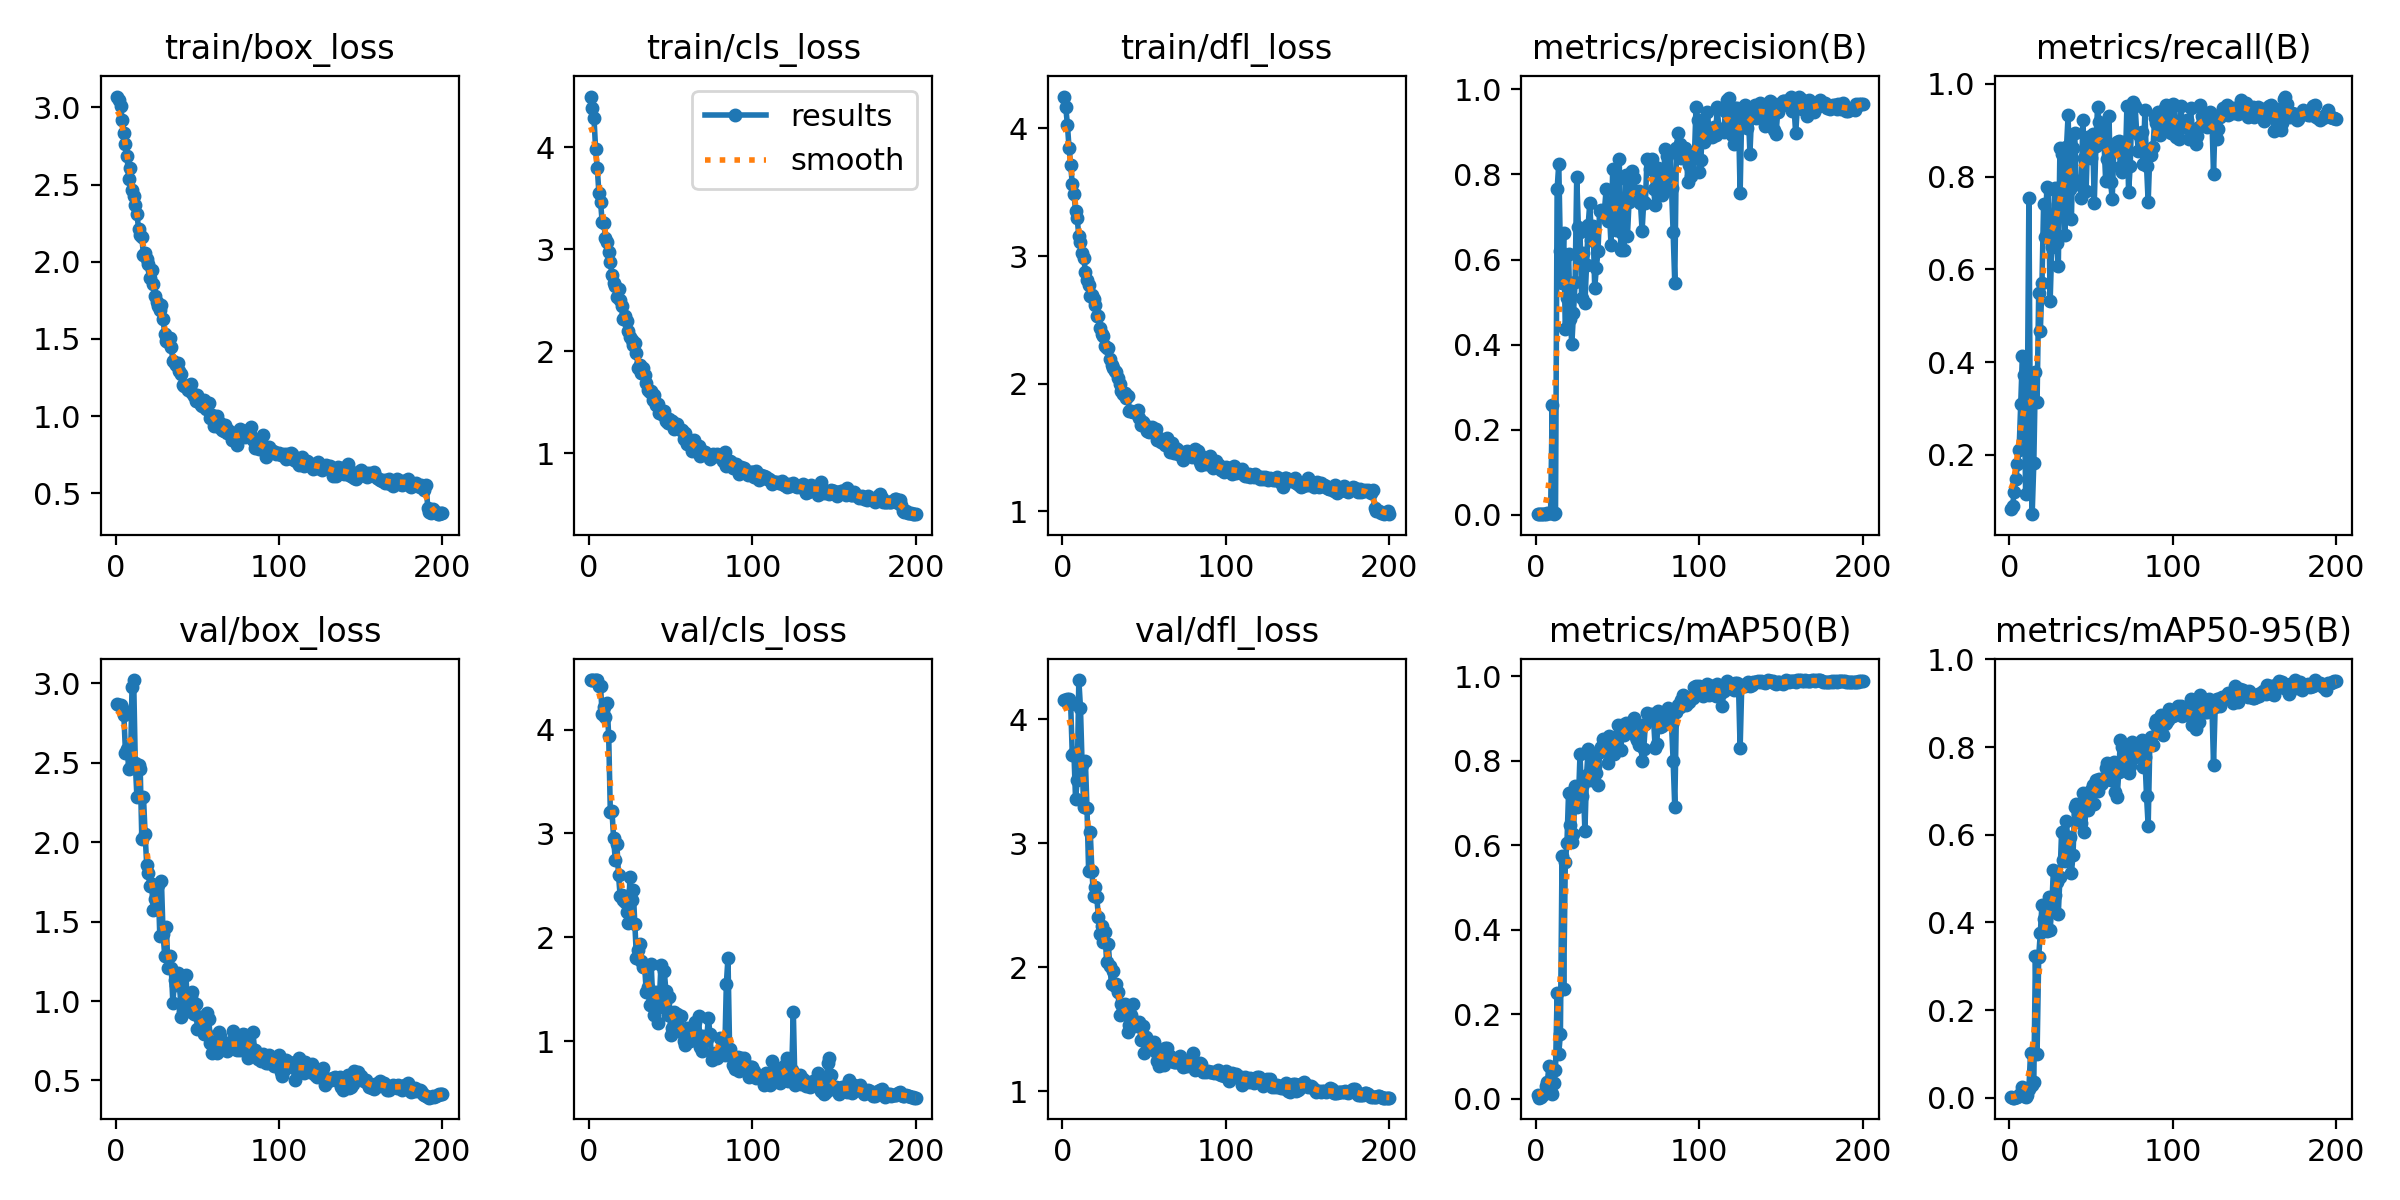

Data behind this chart, as committed beside it:
epoch, time, train/box_loss, train/cls_loss, train/dfl_loss, metrics/precision(B), metrics/recall(B), metrics/mAP50(B), metrics/mAP50-95(B), val/box_loss, val/cls_loss, val/dfl_loss, lr/pg0, lr/pg1, lr/pg2
1, 15.93, 3.07, 4.496, 4.249, 0.00129, 0.08216, 0.00925, 0.00101, 2.87, 4.476, 4.156, 0.00015, 0.00015, 0.00015
2, 23.3, 3.05, 4.383, 4.167, 0.00134, 0.08874, 0.00196, 0.00039, 2.865, 4.474, 4.154, 0.000311, 0.000311, 0.000311
3, 29.05, 3.006, 4.284, 4.03, 0.00177, 0.1207, 0.00413, 0.00074, 2.865, 4.474, 4.158, 0.0004703, 0.0004703, 0.0004703
4, 34.78, 2.915, 3.977, 3.849, 0.00216, 0.1479, 0.00847, 0.00122, 2.842, 4.476, 4.158, 0.000628, 0.000628, 0.000628
5, 40.63, 2.835, 3.798, 3.716, 0.00258, 0.1794, 0.01041, 0.00146, 2.8, 4.474, 4.122, 0.0007842, 0.0007842, 0.0007842
6, 46.55, 2.765, 3.553, 3.562, 0.00231, 0.2109, 0.03054, 0.00759, 2.561, 4.419, 3.708, 0.0009387, 0.0009387, 0.0009387
7, 52.09, 2.682, 3.467, 3.488, 0.00325, 0.309, 0.03827, 0.01158, 2.587, 4.416, 3.729, 0.001092, 0.001092, 0.001092
8, 57.74, 2.533, 3.269, 3.353, 0.00311, 0.4142, 0.07712, 0.02388, 2.463, 4.15, 3.352, 0.001207, 0.001207, 0.001207
9, 63.39, 2.609, 3.256, 3.295, 0.00344, 0.372, 0.01442, 0.00415, 2.468, 4.216, 3.508, 0.0012, 0.0012, 0.0012
10, 68.96, 2.467, 3.113, 3.155, 0.2579, 0.1165, 0.01131, 0.00196, 2.977, 4.121, 4.314, 0.001194, 0.001194, 0.001194
11, 74.45, 2.427, 3.075, 3.112, 0.00275, 0.2874, 0.03617, 0.00639, 3.021, 4.251, 4.09, 0.001188, 0.001188, 0.001188
12, 79.94, 2.368, 2.975, 3.025, 0.00431, 0.7541, 0.06694, 0.02032, 2.498, 3.936, 3.633, 0.001182, 0.001182, 0.001182
13, 85.48, 2.31, 2.879, 2.986, 0.7653, 0.1812, 0.2489, 0.1027, 2.282, 3.208, 3.292, 0.001176, 0.001176, 0.001176
14, 90.95, 2.213, 2.752, 2.876, 0.8252, 0.07202, 0.1063, 0.0303, 2.485, 3.217, 3.662, 0.00117, 0.00117, 0.00117
15, 96.6, 2.174, 2.665, 2.812, 0.6193, 0.1818, 0.1529, 0.03727, 2.464, 2.958, 3.28, 0.001163, 0.001163, 0.001163
16, 102.4, 2.157, 2.642, 2.773, 0.5441, 0.3788, 0.5732, 0.3225, 2.018, 2.746, 2.775, 0.001157, 0.001157, 0.001157
17, 107.9, 2.046, 2.537, 2.689, 0.6612, 0.314, 0.26, 0.1007, 2.286, 2.895, 3.087, 0.001151, 0.001151, 0.001151
18, 113.5, 2.057, 2.611, 2.697, 0.4367, 0.5485, 0.5595, 0.3218, 2.053, 2.602, 2.778, 0.001145, 0.001145, 0.001145
19, 119, 2.02, 2.506, 2.664, 0.5085, 0.4666, 0.6042, 0.3769, 1.854, 2.401, 2.574, 0.001139, 0.001139, 0.001139
20, 124.7, 1.985, 2.444, 2.614, 0.6127, 0.5702, 0.724, 0.4401, 1.808, 2.41, 2.647, 0.001132, 0.001132, 0.001132
21, 130.4, 1.894, 2.321, 2.533, 0.4597, 0.7401, 0.6468, 0.4086, 1.721, 2.364, 2.565, 0.001126, 0.001126, 0.001126
22, 135.9, 1.948, 2.343, 2.533, 0.401, 0.6693, 0.6067, 0.3903, 1.735, 2.337, 2.402, 0.00112, 0.00112, 0.00112
23, 141.4, 1.858, 2.3, 2.433, 0.4749, 0.7777, 0.626, 0.3804, 1.576, 2.243, 2.267, 0.001114, 0.001114, 0.001114
24, 147, 1.78, 2.196, 2.386, 0.5472, 0.7733, 0.7392, 0.4573, 1.642, 2.134, 2.336, 0.001108, 0.001108, 0.001108
25, 152.5, 1.738, 2.14, 2.376, 0.7944, 0.532, 0.6895, 0.3829, 1.582, 2.581, 2.207, 0.001102, 0.001102, 0.001102
26, 158, 1.713, 2.111, 2.296, 0.6758, 0.6487, 0.7005, 0.4367, 1.732, 2.358, 2.282, 0.001095, 0.001095, 0.001095
27, 163.6, 1.691, 2.059, 2.277, 0.6645, 0.6685, 0.8147, 0.519, 1.41, 2.454, 2.044, 0.001089, 0.001089, 0.001089
28, 169.2, 1.721, 2.084, 2.276, 0.5096, 0.776, 0.715, 0.4625, 1.756, 2.132, 2.191, 0.001083, 0.001083, 0.001083
29, 174.8, 1.626, 1.983, 2.19, 0.6149, 0.6578, 0.7437, 0.4924, 1.42, 1.804, 2.009, 0.001077, 0.001077, 0.001077
30, 180.3, 1.534, 1.835, 2.147, 0.4984, 0.6067, 0.6328, 0.4201, 1.286, 1.882, 1.862, 0.001071, 0.001071, 0.001071
31, 185.8, 1.49, 1.864, 2.121, 0.5867, 0.8616, 0.7663, 0.503, 1.468, 1.935, 1.971, 0.001064, 0.001064, 0.001064
32, 191.4, 1.48, 1.784, 2.098, 0.6816, 0.8499, 0.8265, 0.6056, 1.207, 1.776, 1.849, 0.001058, 0.001058, 0.001058
33, 196.9, 1.509, 1.834, 2.087, 0.7331, 0.787, 0.7711, 0.5423, 1.282, 1.712, 1.864, 0.001052, 0.001052, 0.001052
34, 202.4, 1.45, 1.773, 2.047, 0.647, 0.6739, 0.7529, 0.5403, 1.206, 1.725, 1.798, 0.001046, 0.001046, 0.001046
35, 207.9, 1.358, 1.691, 1.999, 0.6788, 0.863, 0.8091, 0.6304, 0.9884, 1.47, 1.616, 0.00104, 0.00104, 0.00104
36, 213.5, 1.347, 1.619, 1.945, 0.5327, 0.933, 0.7879, 0.5719, 1.13, 1.523, 1.708, 0.001033, 0.001033, 0.001033
37, 219, 1.333, 1.605, 1.918, 0.5801, 0.7727, 0.7716, 0.5946, 1.101, 1.347, 1.644, 0.001027, 0.001027, 0.001027
38, 224.5, 1.342, 1.613, 1.924, 0.62, 0.7081, 0.7426, 0.5119, 1.177, 1.743, 1.701, 0.001021, 0.001021, 0.001021
39, 230, 1.293, 1.522, 1.89, 0.7145, 0.8621, 0.8211, 0.5536, 1.16, 1.38, 1.686, 0.001015, 0.001015, 0.001015
40, 235.6, 1.276, 1.577, 1.906, 0.7157, 0.8939, 0.8313, 0.6624, 0.9011, 1.254, 1.48, 0.001009, 0.001009, 0.001009
41, 241.1, 1.203, 1.476, 1.785, 0.7138, 0.7848, 0.8506, 0.6695, 0.9383, 1.471, 1.538, 0.001002, 0.001002, 0.001002
42, 246.8, 1.193, 1.485, 1.787, 0.7175, 0.7907, 0.8334, 0.6463, 1.055, 1.181, 1.617, 0.0009963, 0.0009963, 0.0009963
43, 252.4, 1.193, 1.391, 1.779, 0.765, 0.7892, 0.8455, 0.6428, 1.165, 1.395, 1.707, 0.0009901, 0.0009901, 0.0009901
44, 257.9, 1.171, 1.414, 1.782, 0.6911, 0.7536, 0.7934, 0.6275, 0.9374, 1.738, 1.527, 0.0009839, 0.0009839, 0.0009839
45, 263.5, 1.197, 1.381, 1.775, 0.7125, 0.9233, 0.8582, 0.694, 1.009, 1.333, 1.557, 0.0009778, 0.0009778, 0.0009778
46, 269, 1.209, 1.411, 1.795, 0.633, 0.8408, 0.8165, 0.6053, 1.029, 1.676, 1.526, 0.0009716, 0.0009716, 0.0009716
47, 274.5, 1.151, 1.317, 1.734, 0.812, 0.7696, 0.853, 0.6685, 1.059, 1.489, 1.556, 0.0009654, 0.0009654, 0.0009654
48, 280, 1.131, 1.299, 1.673, 0.6965, 0.8854, 0.8147, 0.6572, 0.9169, 1.253, 1.412, 0.0009592, 0.0009592, 0.0009592
49, 285.6, 1.099, 1.342, 1.7, 0.6684, 0.8865, 0.8276, 0.6827, 0.9837, 1.426, 1.529, 0.000953, 0.000953, 0.000953
50, 291.1, 1.136, 1.317, 1.686, 0.7889, 0.8411, 0.8841, 0.7014, 0.8229, 1.061, 1.309, 0.0009468, 0.0009468, 0.0009468
51, 296.6, 1.098, 1.315, 1.67, 0.8368, 0.8922, 0.8639, 0.7145, 0.9025, 1.128, 1.44, 0.0009406, 0.0009406, 0.0009406
52, 302.1, 1.074, 1.237, 1.628, 0.6223, 0.7423, 0.8243, 0.6703, 0.9, 1.282, 1.382, 0.0009344, 0.0009344, 0.0009344
53, 307.6, 1.064, 1.275, 1.624, 0.6634, 0.8657, 0.8838, 0.7255, 0.8486, 1.133, 1.346, 0.0009283, 0.0009283, 0.0009283
54, 313.1, 1.102, 1.29, 1.652, 0.6231, 0.9496, 0.8597, 0.7002, 0.7923, 1.268, 1.368, 0.0009221, 0.0009221, 0.0009221
55, 318.6, 1.048, 1.236, 1.658, 0.7979, 0.9188, 0.889, 0.7264, 0.7996, 1.099, 1.36, 0.0009159, 0.0009159, 0.0009159
56, 324.2, 1.066, 1.225, 1.622, 0.6542, 0.9007, 0.8831, 0.7159, 0.9245, 1.24, 1.396, 0.0009097, 0.0009097, 0.0009097
57, 329.7, 1.088, 1.227, 1.645, 0.7345, 0.9133, 0.882, 0.7179, 0.8868, 1.086, 1.318, 0.0009035, 0.0009035, 0.0009035
58, 335.2, 0.9867, 1.144, 1.56, 0.8034, 0.8726, 0.877, 0.7247, 0.7366, 0.9987, 1.249, 0.0008973, 0.0008973, 0.0008973
59, 340.7, 1.006, 1.203, 1.574, 0.8075, 0.79, 0.8912, 0.7524, 0.67, 0.9616, 1.208, 0.0008911, 0.0008911, 0.0008911
60, 346.3, 0.9344, 1.089, 1.546, 0.7911, 0.8375, 0.9019, 0.7646, 0.7429, 1.125, 1.278, 0.0008849, 0.0008849, 0.0008849
... 140 more rows
